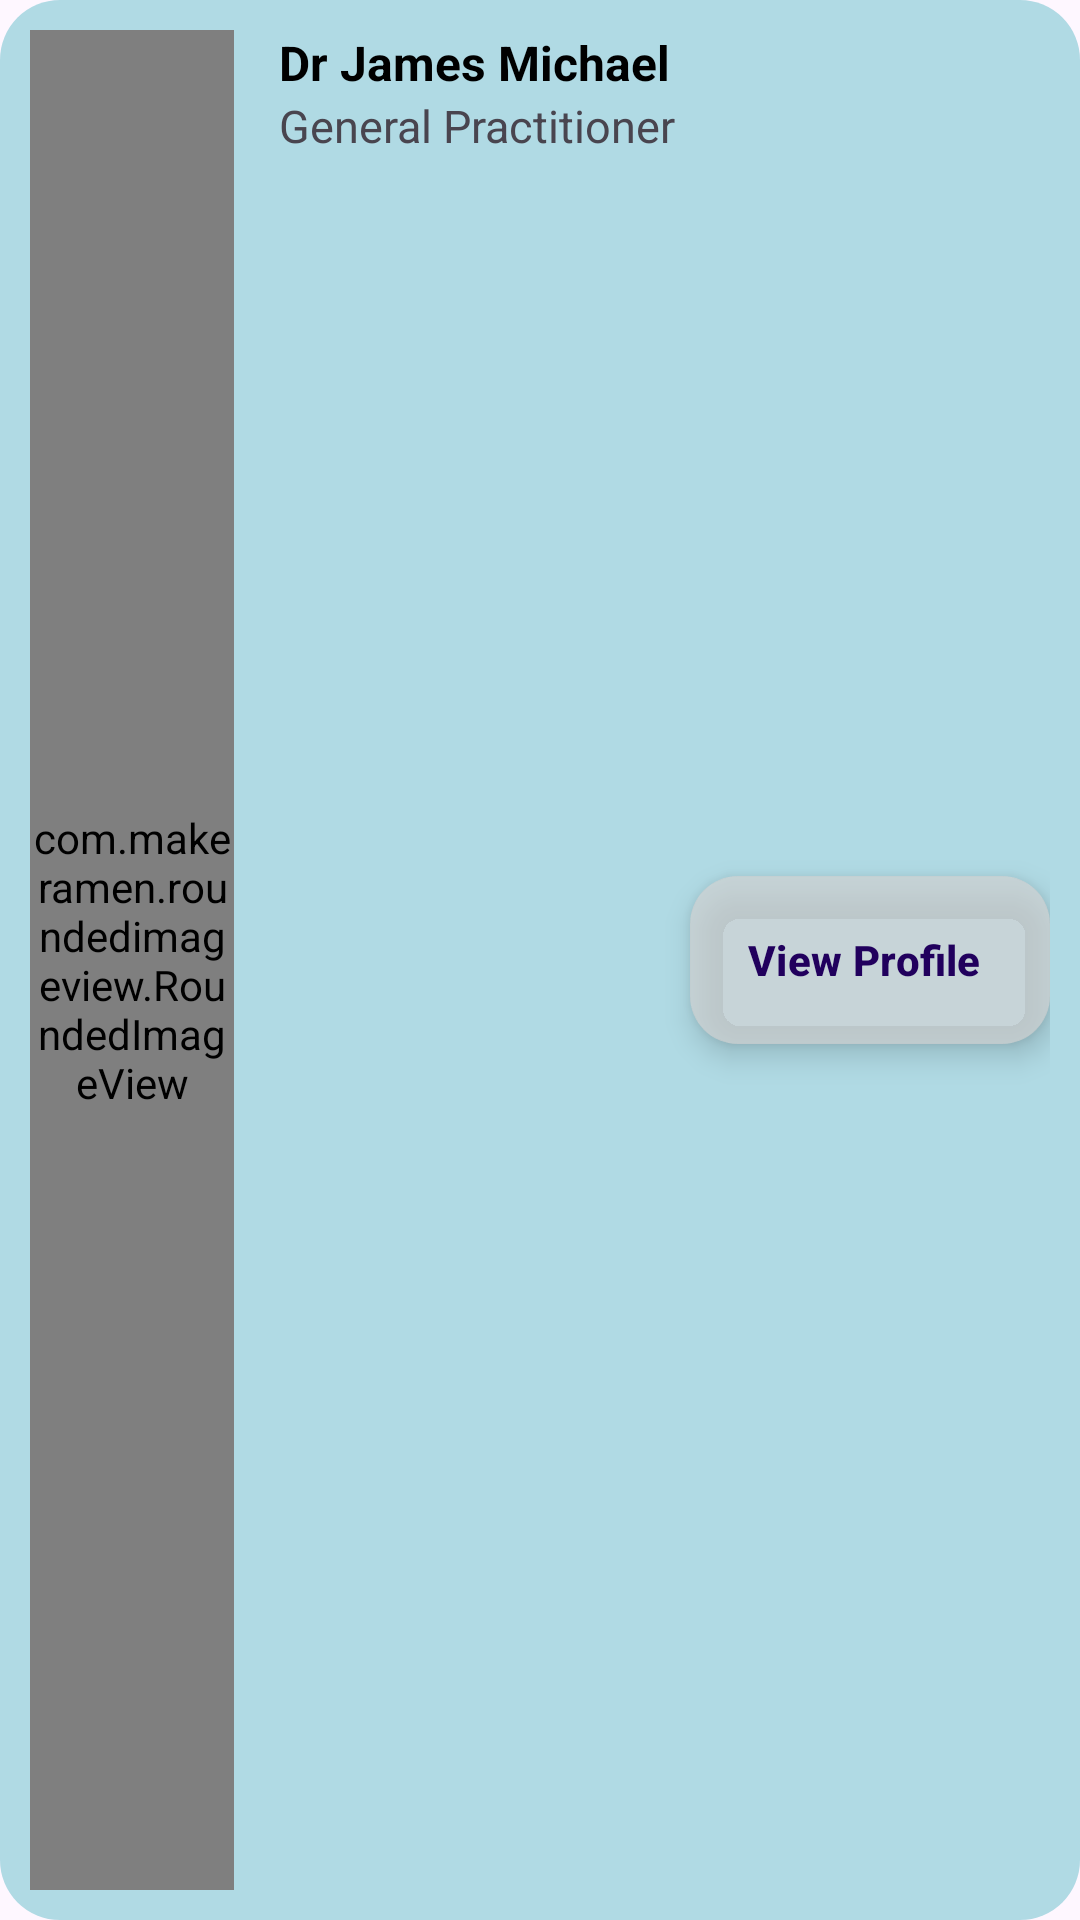

Produce the Android XML layout that renders to this screen, including the resource entries it uses.
<!-- AndroidManifest.xml: application theme Theme.Sci4202 -->
<!-- res/layout/doc_list_item.xml -->
<?xml version="1.0" encoding="utf-8"?>
<androidx.constraintlayout.widget.ConstraintLayout xmlns:android="http://schemas.android.com/apk/res/android"
    xmlns:app="http://schemas.android.com/apk/res-auto"
    xmlns:tools="http://schemas.android.com/tools"
    android:layout_width="match_parent"
    android:layout_height="100dp"
    android:padding="10dp"
    android:layout_margin="5dp"
    android:backgroundTint="#4F0097A7"

    android:background="@drawable/appointment_background">


    <com.google.android.material.floatingactionbutton.ExtendedFloatingActionButton
        android:id="@+id/btnViewDocProfile"
        android:layout_width="wrap_content"
        android:layout_height="wrap_content"
        android:backgroundTint="#6FD2D2D2"
        android:text="View Profile"
        android:textStyle="bold"
        app:layout_constraintBottom_toBottomOf="parent"
        app:layout_constraintLeft_toRightOf="@id/btnAppointmentDate"
        app:layout_constraintRight_toRightOf="parent"
        app:layout_constraintTop_toTopOf="parent" />

    <androidx.constraintlayout.widget.Guideline
        android:id="@+id/leftGuide"
        android:layout_width="wrap_content"
        android:layout_height="wrap_content"
        android:orientation="vertical"
        app:layout_constraintGuide_percent="0.2" />

    <androidx.constraintlayout.widget.Guideline
        android:id="@+id/rightGuide"
        android:layout_width="wrap_content"
        android:layout_height="wrap_content"
        android:orientation="vertical"
        app:layout_constraintGuide_percent="0.8" />

    <androidx.constraintlayout.widget.Guideline
        android:id="@+id/topGuide"
        android:layout_width="wrap_content"
        android:layout_height="wrap_content"
        android:orientation="horizontal"
        app:layout_constraintGuide_percent="0.25" />

    <androidx.constraintlayout.widget.Guideline
        android:id="@+id/middleGuide"
        android:layout_width="wrap_content"
        android:layout_height="wrap_content"
        android:orientation="horizontal"
        app:layout_constraintGuide_percent="0.5" />

    <com.makeramen.roundedimageview.RoundedImageView
        android:id="@+id/imgDoctorImage"
        android:layout_width="0dp"
        android:layout_height="0dp"
        android:background="#1991E1D8"
        android:src="@drawable/robert"
        app:layout_constraintBottom_toBottomOf="parent"
        app:layout_constraintLeft_toLeftOf="parent"
        app:layout_constraintRight_toLeftOf="@id/leftGuide"
        app:layout_constraintTop_toTopOf="parent"
        app:riv_corner_radius="20dp" />

    <TextView
        android:id="@+id/txtDoctorName"
        android:layout_width="wrap_content"
        android:layout_height="wrap_content"
        android:textStyle="bold"
        android:textColor="@color/black"
        android:textSize="16sp"
        android:layout_marginLeft="15dp"
        app:layout_constraintLeft_toRightOf="@id/leftGuide"
        app:layout_constraintTop_toTopOf="parent"
        android:text="Dr James Michael" />

    <TextView
        android:id="@+id/txtDoctorProffession"
        android:layout_width="wrap_content"
        android:layout_height="wrap_content"
        android:textSize="15sp"
        app:layout_constraintTop_toBottomOf="@id/txtDoctorName"
        app:layout_constraintLeft_toRightOf="@id/leftGuide"
        android:layout_marginLeft="15dp"
        android:text="General Practitioner" />

</androidx.constraintlayout.widget.ConstraintLayout>
<!-- resources referenced by this layout -->
<resources>
  <color name="black">#FF000000</color>
  <!-- drawable appointment_background (drawable) -->
  <?xml version="1.0" encoding="utf-8"?>
  <shape
      android:shape="rectangle"
      xmlns:android="http://schemas.android.com/apk/res/android">
      <solid android:color="#F4EDED"/>
      <corners android:radius="20dp"/>
  </shape>
  <!-- drawable robert: jpg bitmap (drawable, 130846 bytes) -->
  <style name="Theme.Sci4202" parent="Base.Theme.Sci4202" />
  <style name="Base.Theme.Sci4202" parent="Theme.Material3.DayNight.NoActionBar">
          
          
      </style>
</resources>
